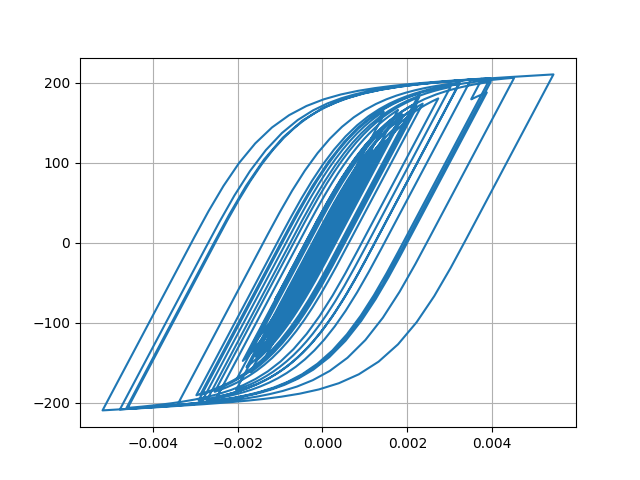

Data behind this chart, as committed beside it:
Desplacment, Force
0.0, 0.0
1.3822671696289625e-06, 0.1382
4.283298872667441e-06, 0.4283
6.4556020214463195e-06, 0.6456
6.360117452148003e-06, 0.636
3.613506803852229e-06, 0.3613
-1.1952773047666257e-06, -0.1195
-7.100008426286922e-06, -0.71
-1.3569491639848971e-05, -1.357
-2.064074896032653e-05, -2.064
-2.8627556105880446e-05, -2.863
-3.77430051884579e-05, -3.774
-4.774880188069184e-05, -4.774
-5.7744475250720906e-05, -5.773
-6.632526069627704e-05, -6.63
-7.251976332709424e-05, -7.249
-7.637766798851657e-05, -7.634
-7.886638591445099e-05, -7.883
-8.129762240439773e-05, -8.125
-8.479870734102684e-05, -8.475
-9.011604997065747e-05, -9.006
-9.703588218794484e-05, -9.696
-0.0001046, -10.45
-0.0001115, -11.14
-0.0001172, -11.7
-0.0001209, -12.08
-0.000122, -12.18
-0.0001197, -11.96
-0.0001136, -11.34
-0.0001035, -10.34
-9.031669818955171e-05, -9.017
-7.489007109197689e-05, -7.474
-5.8067169915394036e-05, -5.792
-4.072262189350702e-05, -4.058
-2.400209121155989e-05, -2.386
-8.927340132635178e-06, -0.8781
3.691180884554729e-06, 0.3838
1.404706518982119e-05, 1.419
2.349077744976647e-05, 2.364
3.39884686412334e-05, 3.413
4.758694927334375e-05, 4.772
6.541615967077786e-05, 6.554
8.747976110578587e-05, 8.757
0.0001131, 11.31
0.000142, 14.19
0.0001733, 17.3
0.0002055, 20.49
0.000236, 23.51
0.0002613, 26
0.0002788, 27.72
0.0002886, 28.68
0.0002922, 29.03
0.0002924, 29.05
0.0002913, 28.95
0.0002896, 28.77
0.0002872, 28.54
0.000285, 28.31
0.0002842, 28.23
0.0002861, 28.42
0.0002917, 28.97
... 2,941 more rows
